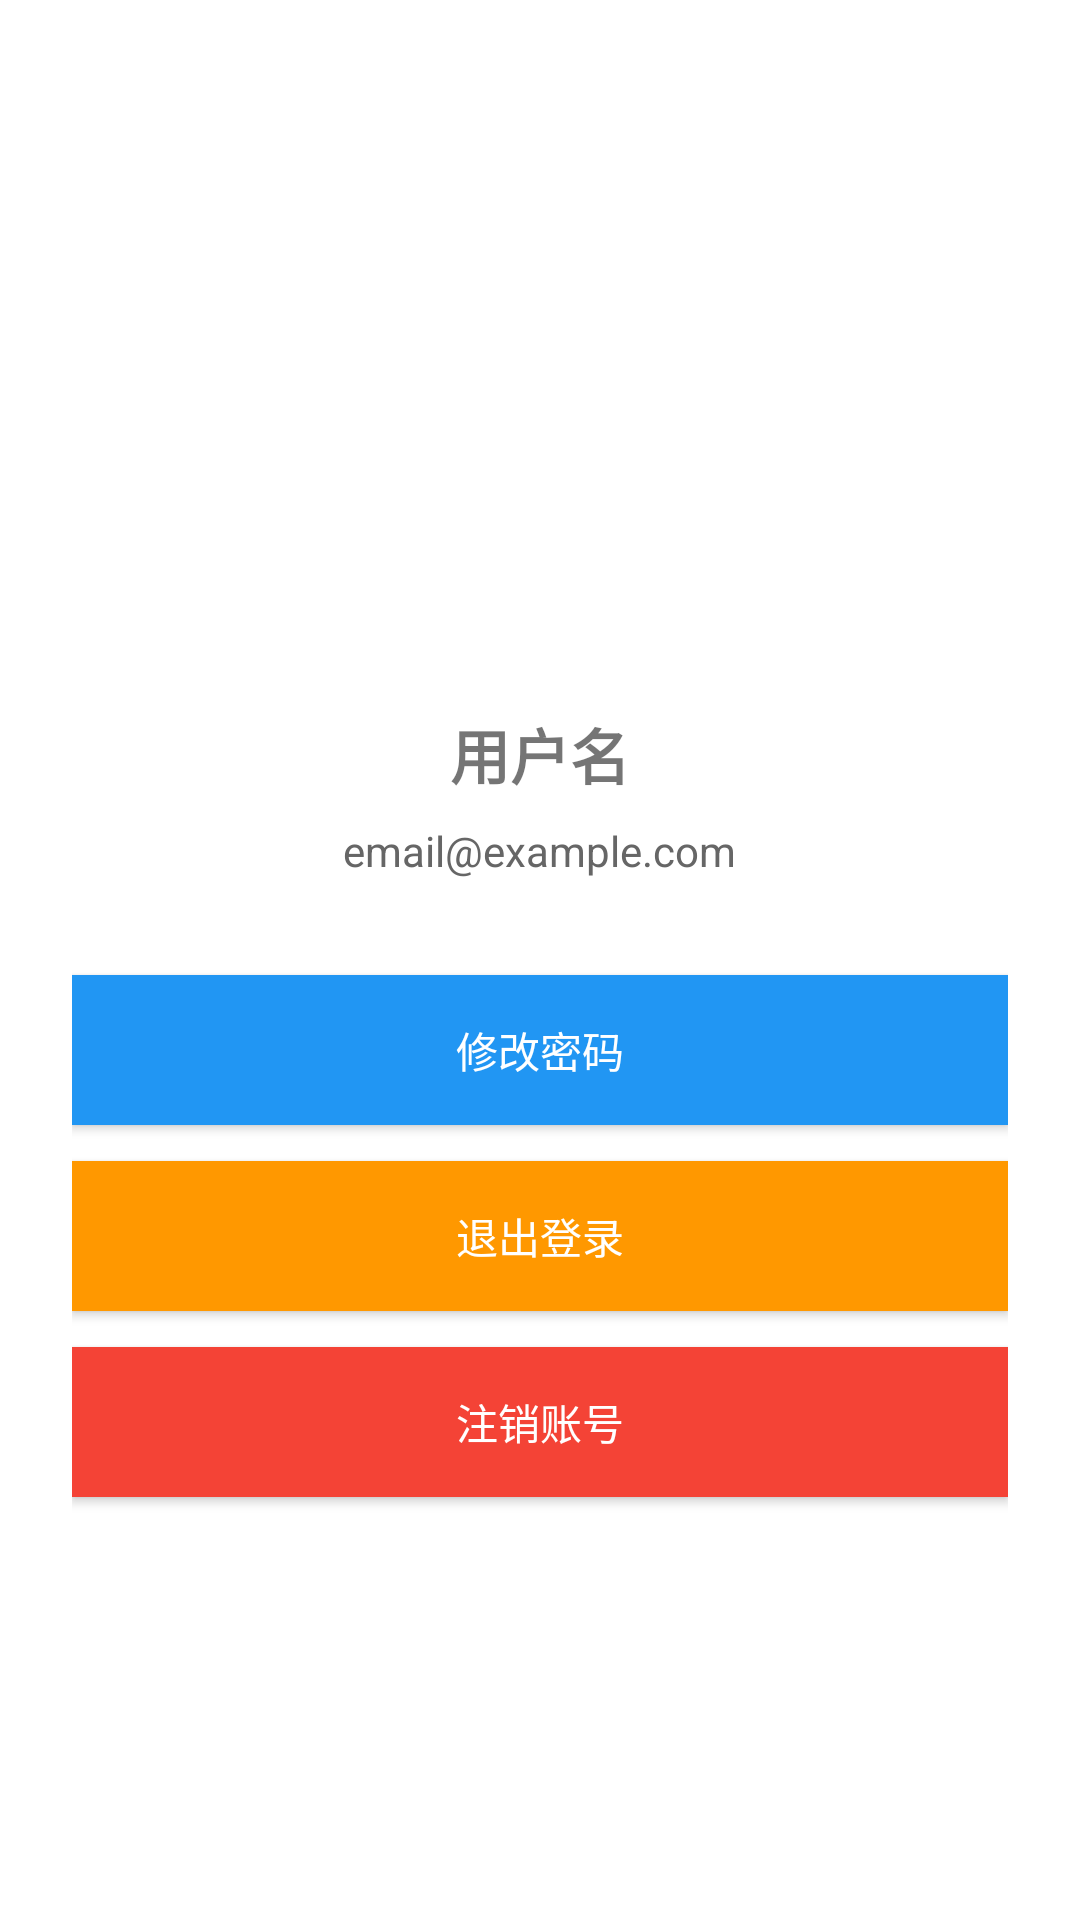

Android layout source for this screen:
<!-- AndroidManifest.xml: activity theme Theme.MusicPlayer.NoActionBar -->
<!-- res/layout/activity_profile.xml -->
<?xml version="1.0" encoding="utf-8"?>
<LinearLayout xmlns:android="http://schemas.android.com/apk/res/android"
    android:layout_width="match_parent"
    android:layout_height="match_parent"
    android:orientation="vertical"
    android:padding="24dp"
    android:gravity="center">

    <ImageView
        android:id="@+id/profile_avatar"
        android:layout_width="80dp"
        android:layout_height="80dp"
        android:src="@drawable/nav_logo"
        android:layout_marginBottom="16dp" />

    <TextView
        android:id="@+id/profile_username"
        android:layout_width="wrap_content"
        android:layout_height="wrap_content"
        android:text="用户名"
        android:textSize="20sp"
        android:textStyle="bold"
        android:layout_marginBottom="8dp" />

    <TextView
        android:id="@+id/profile_email"
        android:layout_width="wrap_content"
        android:layout_height="wrap_content"
        android:text="email@example.com"
        android:textSize="14sp"
        android:textColor="#666"
        android:layout_marginBottom="32dp" />

    <Button
        android:id="@+id/profile_change_password"
        android:layout_width="match_parent"
        android:layout_height="50dp"
        android:text="修改密码"
        android:textColor="#FFFFFF"
        android:background="#2196F3"
        android:layout_marginBottom="12dp" />

    <Button
        android:id="@+id/profile_logout"
        android:layout_width="match_parent"
        android:layout_height="50dp"
        android:text="退出登录"
        android:textColor="#FFFFFF"
        android:background="#FF9800"
        android:layout_marginBottom="12dp" />

    <Button
        android:id="@+id/profile_delete"
        android:layout_width="match_parent"
        android:layout_height="50dp"
        android:text="注销账号"
        android:textColor="#FFFFFF"
        android:background="#F44336" />
</LinearLayout>
<!-- resources referenced by this layout -->
<resources>
  <style name="Theme.MusicPlayer.NoActionBar">
          <item name="windowActionBar">false</item>
          <item name="windowNoTitle">true</item>
      </style>
</resources>
